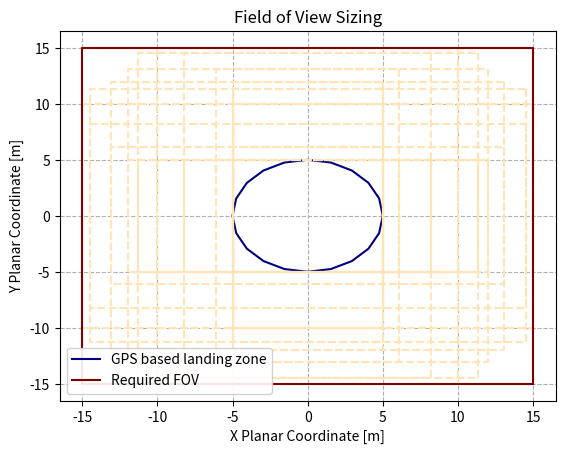

Recreate this plot in Python.
"""
Title: Landing Zone Sizing
[redacted]
Description: Landing zone sizing tool based on GPS accuracy
"""

import matplotlib.pyplot as plt
import numpy as np

# get GPS circle
gps_acc = 5  # meters
gps_x = []
gps_y = []
origin = 0, 0
steps = 20

for i in range(steps):
    gps_x.append(gps_acc*np.cos((2*np.pi*i)/steps))
    gps_y.append(gps_acc*np.sin((2*np.pi*i)/steps))

gps_x.append(gps_x[0])
gps_y.append(gps_y[0])

# plotting
plt.figure()
plt.title("Field of View Sizing")
plt.plot(gps_x, gps_y, color="navy", label="GPS based landing zone")
max_x_all = 0
max_y_all = 0

for i in range(len(gps_x)):
    x = gps_x[i]
    y = gps_y[i]
    max_dist_x = np.max(np.abs(np.array(gps_x) - x))
    max_dist_y = np.max(np.abs(np.array(gps_y) - y))
    max_all = max(max_dist_x, max_dist_y)
    fov_x = [x + max_all, x + max_all, x - max_all, x - max_all, x + max_all]
    fov_y = [y + max_all, y - max_all, y - max_all, y + max_all, y + max_all]
    if max_x_all < np.max(np.abs(fov_x)):
        max_x_all = np.max(np.abs(fov_x))
    if max_y_all < np.max(np.abs(fov_y)):
        max_y_all = np.max(np.abs(fov_y))
    plt.plot(fov_x, fov_y, color="moccasin", linestyle="--")

fov_all_x = [max_x_all, max_x_all, -max_x_all, -max_x_all, max_x_all]
fov_all_y = [-max_y_all, max_y_all, max_y_all, -max_y_all, -max_y_all]
plt.plot(fov_all_x, fov_all_y, color="maroon", label="Required FOV")
plt.grid(linestyle="--")
plt.xlabel("X Planar Coordinate [m]")
plt.ylabel("Y Planar Coordinate [m]")
plt.savefig("landing_zone.pdf")
plt.legend(loc="lower left", framealpha=0.9)
plt.show()
